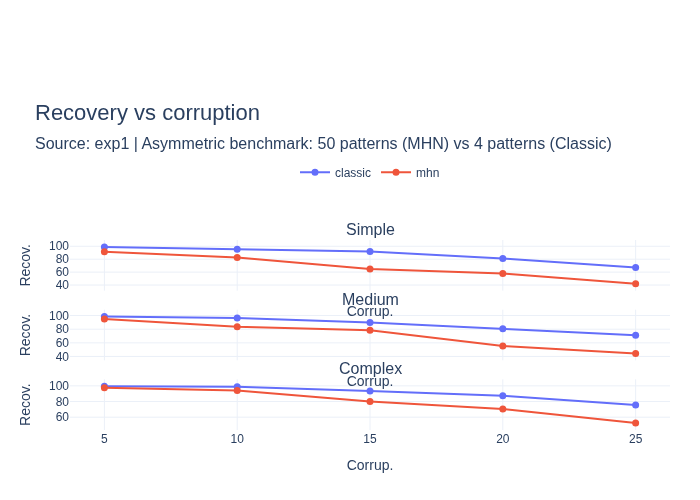

The data file committed next to this chart (first rows):
level, model, corruption, recovery
simple, classic, 0.05, 0.99
simple, classic, 0.1, 0.955
simple, classic, 0.15, 0.92
simple, classic, 0.2, 0.81
simple, classic, 0.25, 0.67
simple, mhn, 0.05, 0.915
simple, mhn, 0.1, 0.825
simple, mhn, 0.15, 0.65
simple, mhn, 0.2, 0.58
simple, mhn, 0.25, 0.42
medium, classic, 0.05, 0.985
medium, classic, 0.1, 0.965
medium, classic, 0.15, 0.9
medium, classic, 0.2, 0.805
medium, classic, 0.25, 0.71
medium, mhn, 0.05, 0.95
medium, mhn, 0.1, 0.835
medium, mhn, 0.15, 0.785
medium, mhn, 0.2, 0.555
medium, mhn, 0.25, 0.445
complex, classic, 0.05, 0.995
complex, classic, 0.1, 0.99
complex, classic, 0.15, 0.935
complex, classic, 0.2, 0.875
complex, classic, 0.25, 0.755
complex, mhn, 0.05, 0.975
complex, mhn, 0.1, 0.94
complex, mhn, 0.15, 0.8
complex, mhn, 0.2, 0.705
complex, mhn, 0.25, 0.525
